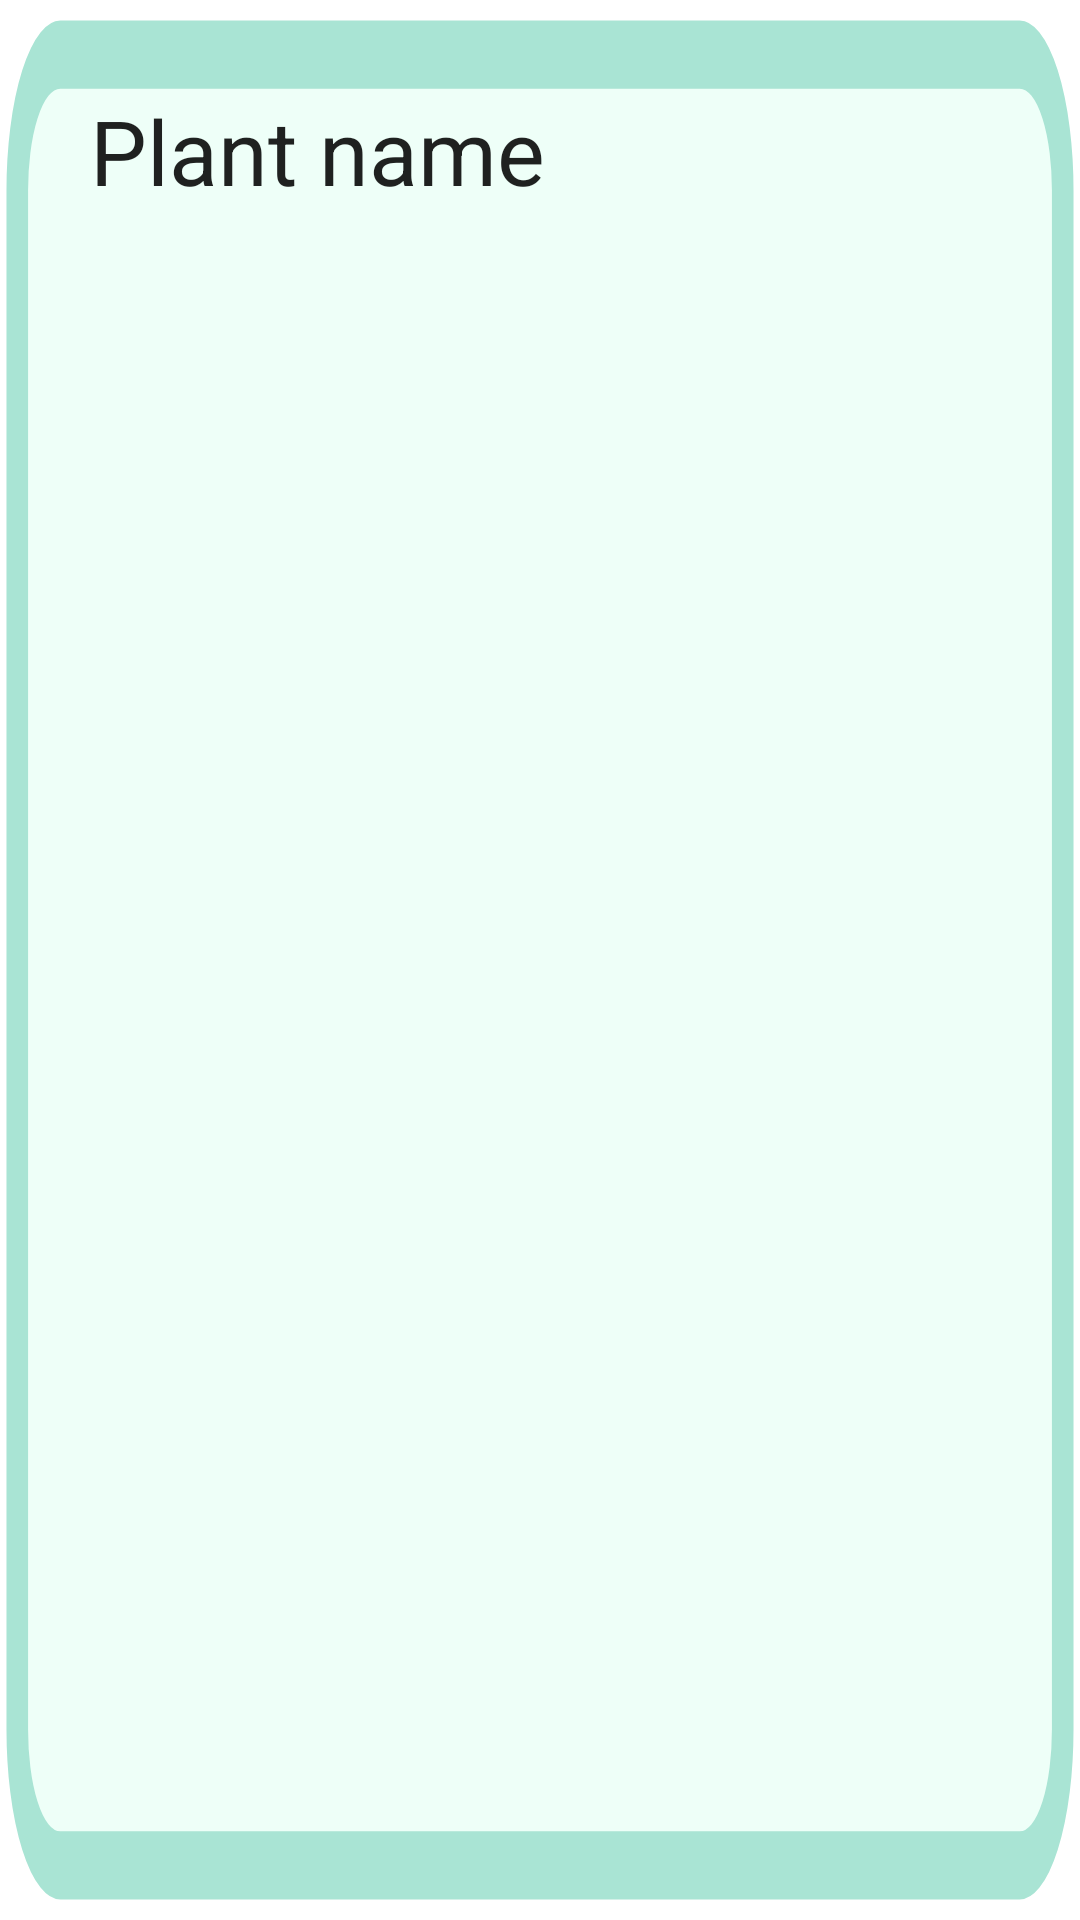

The Android layout XML behind this screen, and the referenced resources:
<!-- AndroidManifest.xml: application theme Theme.Plant_app -->
<!-- res/layout/plant_item.xml -->
<?xml version="1.0" encoding="utf-8"?>
<LinearLayout xmlns:android="http://schemas.android.com/apk/res/android"
    xmlns:app="http://schemas.android.com/apk/res-auto"
    xmlns:tools="http://schemas.android.com/tools"
    android:layout_width="match_parent"
    android:layout_height="wrap_content"
    android:layout_margin="5dp"
    android:orientation="vertical"
    android:paddingTop="30dp"
    android:paddingLeft="30dp"
    android:paddingRight="30dp"
    android:paddingBottom="30dp"
    android:background="@drawable/ic_bakgrund"
    android:paddingStart="30dp">

    <TextView
        android:id="@+id/plant_name_text"
        android:layout_width="match_parent"
        android:layout_height="wrap_content"
        android:paddingBottom="12dp"
        android:text="@string/plant_name_item"
        android:textAppearance="@android:style/TextAppearance.Medium"
        android:textSize="30sp" />



    <androidx.constraintlayout.widget.ConstraintLayout
        android:layout_width="match_parent"
        android:layout_height="match_parent">

        <TextView
            android:id="@+id/water_in_text"
            android:layout_width="wrap_content"
            android:layout_height="wrap_content"
            android:text="@string/water_in_item"
            android:visibility="gone"
            android:textAppearance="@android:style/TextAppearance.Medium"
            app:layout_constraintStart_toStartOf="parent"
            app:layout_constraintTop_toTopOf="parent" />

        <TextView
            android:id="@+id/water_in_x_days_text"
            android:layout_width="wrap_content"
            android:layout_height="wrap_content"
            android:text="@string/water_in_x_days_item"
            android:visibility="gone"
            android:textAppearance="@android:style/TextAppearance.Medium"
            app:layout_constraintBottom_toBottomOf="parent"
            app:layout_constraintStart_toEndOf="@+id/water_in_text"
            app:layout_constraintTop_toTopOf="parent"
            app:layout_constraintVertical_bias="0.0" />
    </androidx.constraintlayout.widget.ConstraintLayout>

    <androidx.constraintlayout.widget.ConstraintLayout
        android:layout_width="match_parent"
        android:layout_height="match_parent"
        app:layout_constraintEnd_toEndOf="parent"
        app:layout_constraintStart_toStartOf="parent"
        app:layout_constraintTop_toTopOf="parent">

        <TextView
            android:id="@+id/watered_text"
            android:layout_width="wrap_content"
            android:layout_height="wrap_content"
            android:text="@string/watered_item"
            android:visibility="gone"
            android:textAppearance="@android:style/TextAppearance.Medium"
            app:layout_constraintStart_toStartOf="parent"
            app:layout_constraintTop_toTopOf="parent" />

        <TextView
            android:id="@+id/watered_x_days_ago_text"
            android:layout_width="wrap_content"
            android:layout_height="wrap_content"
            android:text="@string/watered_x_days_ago_item"
            android:visibility="gone"
            android:textAppearance="@android:style/TextAppearance.Medium"
            app:layout_constraintBottom_toBottomOf="parent"
            app:layout_constraintStart_toEndOf="@+id/watered_text"
            app:layout_constraintTop_toTopOf="parent"
            app:layout_constraintVertical_bias="0.0" />
    </androidx.constraintlayout.widget.ConstraintLayout>



    <androidx.constraintlayout.widget.ConstraintLayout
        android:layout_width="match_parent"
        android:layout_height="match_parent"
        android:paddingTop="8dp"
        app:layout_constraintEnd_toEndOf="parent"
        app:layout_constraintStart_toStartOf="parent"
        app:layout_constraintTop_toTopOf="parent">

        <TextView
            android:id="@+id/nutrients_in_text"
            android:layout_width="wrap_content"
            android:layout_height="wrap_content"
            android:text="@string/give_nutrients_in_item"
            android:textAppearance="@android:style/TextAppearance.Medium"
            android:visibility="gone"
            app:layout_constraintStart_toStartOf="parent"
            app:layout_constraintTop_toTopOf="parent" />

        <TextView
            android:id="@+id/nutrients_in_x_days_text"
            android:layout_width="wrap_content"
            android:layout_height="wrap_content"
            android:text="@string/nutrients_in_x_days_item"
            android:textAppearance="@android:style/TextAppearance.Medium"
            android:visibility="gone"
            app:layout_constraintBottom_toBottomOf="parent"
            app:layout_constraintStart_toEndOf="@+id/nutrients_in_text"
            app:layout_constraintTop_toTopOf="parent"
            app:layout_constraintVertical_bias="0.0" />
    </androidx.constraintlayout.widget.ConstraintLayout>



    <androidx.constraintlayout.widget.ConstraintLayout
        android:layout_width="match_parent"
        android:layout_height="match_parent"
        app:layout_constraintEnd_toEndOf="parent"
        app:layout_constraintStart_toStartOf="parent"
        app:layout_constraintTop_toTopOf="parent">

        <TextView
            android:id="@+id/given_nutrients_text"
            android:layout_width="wrap_content"
            android:layout_height="wrap_content"
            android:text="@string/given_nutrients_item"
            android:textAppearance="@android:style/TextAppearance.Medium"
            android:visibility="gone"
            app:layout_constraintStart_toStartOf="parent"
            app:layout_constraintTop_toTopOf="parent" />

        <TextView
            android:id="@+id/nutrients_x_days_ago_text"
            android:layout_width="wrap_content"
            android:layout_height="wrap_content"
            android:text="@string/nutrients_x_days_ago_item"
            android:textAppearance="@android:style/TextAppearance.Medium"
            android:visibility="gone"
            app:layout_constraintBottom_toBottomOf="parent"
            app:layout_constraintStart_toEndOf="@+id/given_nutrients_text"
            app:layout_constraintTop_toTopOf="parent"
            app:layout_constraintVertical_bias="0.0" />
    </androidx.constraintlayout.widget.ConstraintLayout>
</LinearLayout>
<!-- resources referenced by this layout -->
<resources>
  <!-- drawable ic_bakgrund (drawable) -->
  <vector xmlns:android="http://schemas.android.com/apk/res/android"
      android:width="240dp"
      android:height="135.12dp"
      android:viewportWidth="240"
      android:viewportHeight="135.12">
    <path
        android:pathData="M13.407,3.84L226.593,3.84A9.567,9.567 0,0 1,236.16 13.407L236.16,121.713A9.567,9.567 0,0 1,226.593 131.28L13.407,131.28A9.567,9.567 0,0 1,3.84 121.713L3.84,13.407A9.567,9.567 0,0 1,13.407 3.84z"
        android:strokeLineJoin="bevel"
        android:strokeWidth="4.8"
        android:fillColor="#eefff8"
        android:fillType="evenOdd"
        android:strokeColor="#a9e4d4"
        android:strokeLineCap="square"/>
  </vector>
  <string name="give_nutrients_in_item">Give nutrients in</string>
  <string name="given_nutrients_item">Given nutrients</string>
  <string name="nutrients_in_x_days_item">x days</string>
  <string name="nutrients_x_days_ago_item">x days ago</string>
  <string name="plant_name_item">Plant name</string>
  <string name="water_in_item">Water in</string>
  <string name="water_in_x_days_item">x days</string>
  <string name="watered_item">Watered</string>
  <string name="watered_x_days_ago_item">x days ago</string>
  <style name="Theme.Plant_app" parent="Theme.MaterialComponents.DayNight.DarkActionBar">
          
          <item name="colorPrimary">@color/purple_500</item>
          <item name="colorPrimaryVariant">@color/purple_700</item>
          <item name="colorOnPrimary">@color/white</item>
          
          <item name="colorSecondary">@color/teal_200</item>
          <item name="colorSecondaryVariant">@color/teal_700</item>
          <item name="colorOnSecondary">@color/black</item>
          
          <item name="android:statusBarColor" tools:targetApi="l">?attr/colorPrimaryVariant</item>
          
      </style>
  <!-- not gathered from this repository: default colours our renderer supplied (Android Studio template values) -->
  <color name="purple_500">#FF6200EE</color>
  <color name="purple_700">#FF3700B3</color>
  <color name="teal_200">#FF03DAC5</color>
  <color name="teal_700">#FF018786</color>
  <color name="black">#FF000000</color>
  <color name="white">#FFFFFFFF</color>
</resources>
